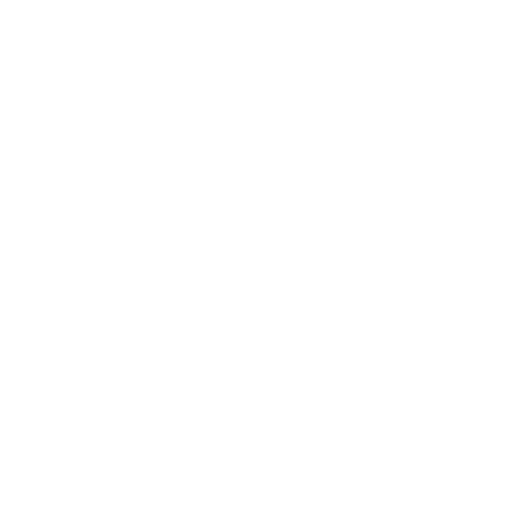
t = 0.00 s
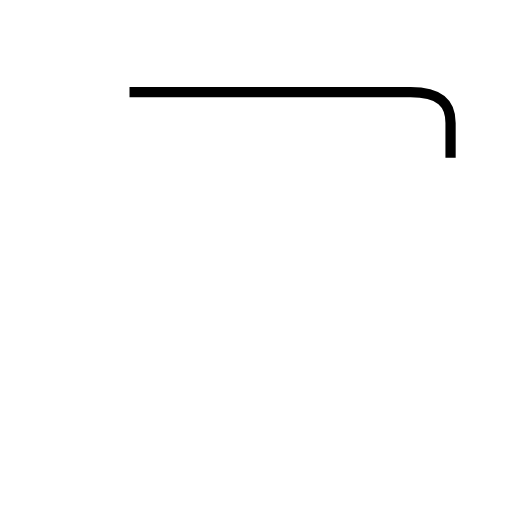
t = 1.10 s
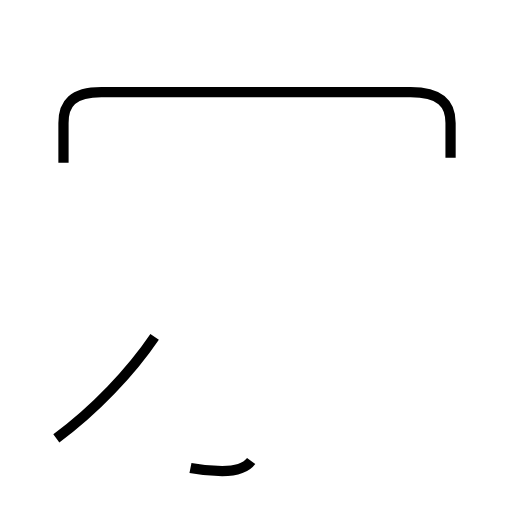
t = 2.06 s
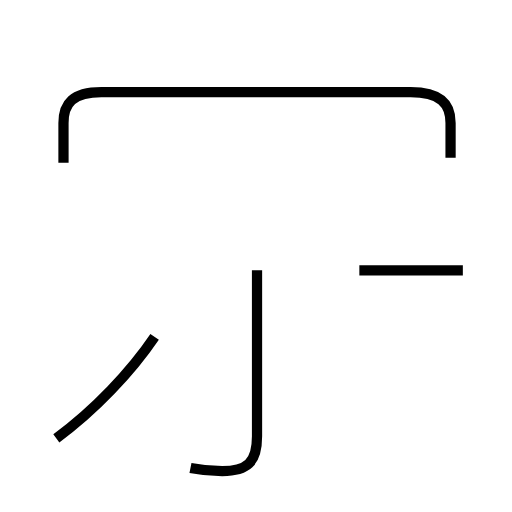
t = 2.93 s
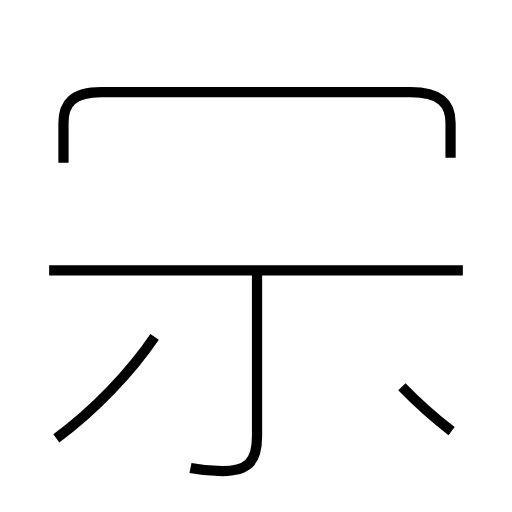
t = 4.03 s
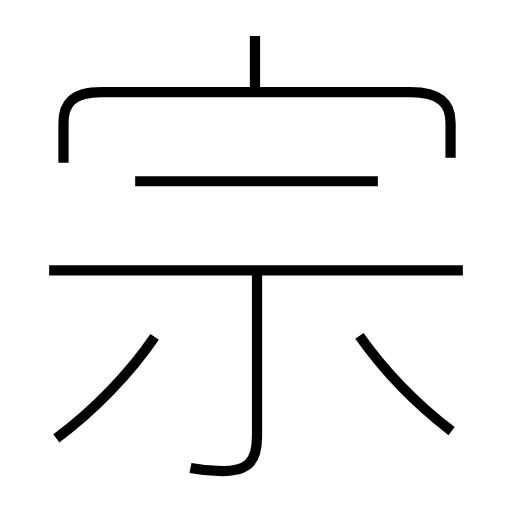
t = 5.09 s

The animated SVG that drew these frames (rendered in a browser with its animation timeline set to each time). Animation: 7 SMIL elements (animate=7); one cycle of 5.09 s.

<?xml version='1.0' encoding='utf-8'?>
<svg viewBox="0.0 -6.0 50.0 50.0" version="1.1" xmlns="http://www.w3.org/2000/svg"><rect x="-1000" y="-1000" width="2000" height="2000" stroke="white" fill="white" /><g style="fill:none;stroke:#000000;stroke-width:1"><path d="M 44.0 -28.6 L 44.0 -32.0 C 44.0 -33.9 43.0 -35.0 40.1 -35.0 L 9.9 -35.0 C 7.1 -35.0 6.2 -33.9 6.2 -32.0 L 6.2 -28.1 " transform="translate(0.0 38.0)" stroke-dasharray="48.654033260591355" stroke-dashoffset="48.654033260591355"><animate attributeName="stroke-dashoffset" from="48.654033260591355" to="0" dur="1.4596209978177406s" begin="0s" fill="freeze" /></path><path d="M 5.5 -1.2 C 9.2 -3.9 12.8 -7.7 15.1 -11.1 " transform="translate(0.0 38.0)" stroke-dasharray="13.852341149049698" stroke-dashoffset="13.852341149049698"><animate attributeName="stroke-dashoffset" from="13.852341149049698" to="0" dur="0.41557023447149094s" begin="1.4596209978177406s" fill="freeze" /></path><path d="M 18.6 1.7 C 19.6 1.9 20.8 2.0 21.7 2.0 C 24.1 2.0 25.1 1.2 25.1 -1.4 L 25.1 -17.6 " transform="translate(0.0 38.0)" stroke-dasharray="24.952953506978652" stroke-dashoffset="24.952953506978652"><animate attributeName="stroke-dashoffset" from="24.952953506978652" to="0" dur="0.7485886052093595s" begin="1.8751912322892315s" fill="freeze" /></path><path d="M 45.2 -17.6 L 4.8 -17.6 " transform="translate(0.0 38.0)" stroke-dasharray="40.400000000000006" stroke-dashoffset="40.400000000000006"><animate attributeName="stroke-dashoffset" from="40.400000000000006" to="0" dur="1.2120000000000002s" begin="2.6237798374985912s" fill="freeze" /></path><path d="M 44.1 -1.9 C 40.7 -4.5 37.5 -7.8 35.1 -11.2 " transform="translate(0.0 38.0)" stroke-dasharray="12.989372019197365" stroke-dashoffset="12.989372019197365"><animate attributeName="stroke-dashoffset" from="12.989372019197365" to="0" dur="0.38968116057592095s" begin="3.8357798374985914s" fill="freeze" /></path><path d="M 36.9 -26.3 L 13.2 -26.3 " transform="translate(0.0 38.0)" stroke-dasharray="23.7" stroke-dashoffset="23.7"><animate attributeName="stroke-dashoffset" from="23.7" to="0" dur="0.711s" begin="4.225460998074512s" fill="freeze" /></path><path d="M 24.9 -35.4 L 24.9 -40.5" transform="translate(0.0 38.0)" stroke-dasharray="5.100000000000001" stroke-dashoffset="5.100000000000001"><animate attributeName="stroke-dashoffset" from="5.100000000000001" to="0" dur="0.15300000000000002s" begin="4.936460998074512s" fill="freeze" /></path></g></svg>
